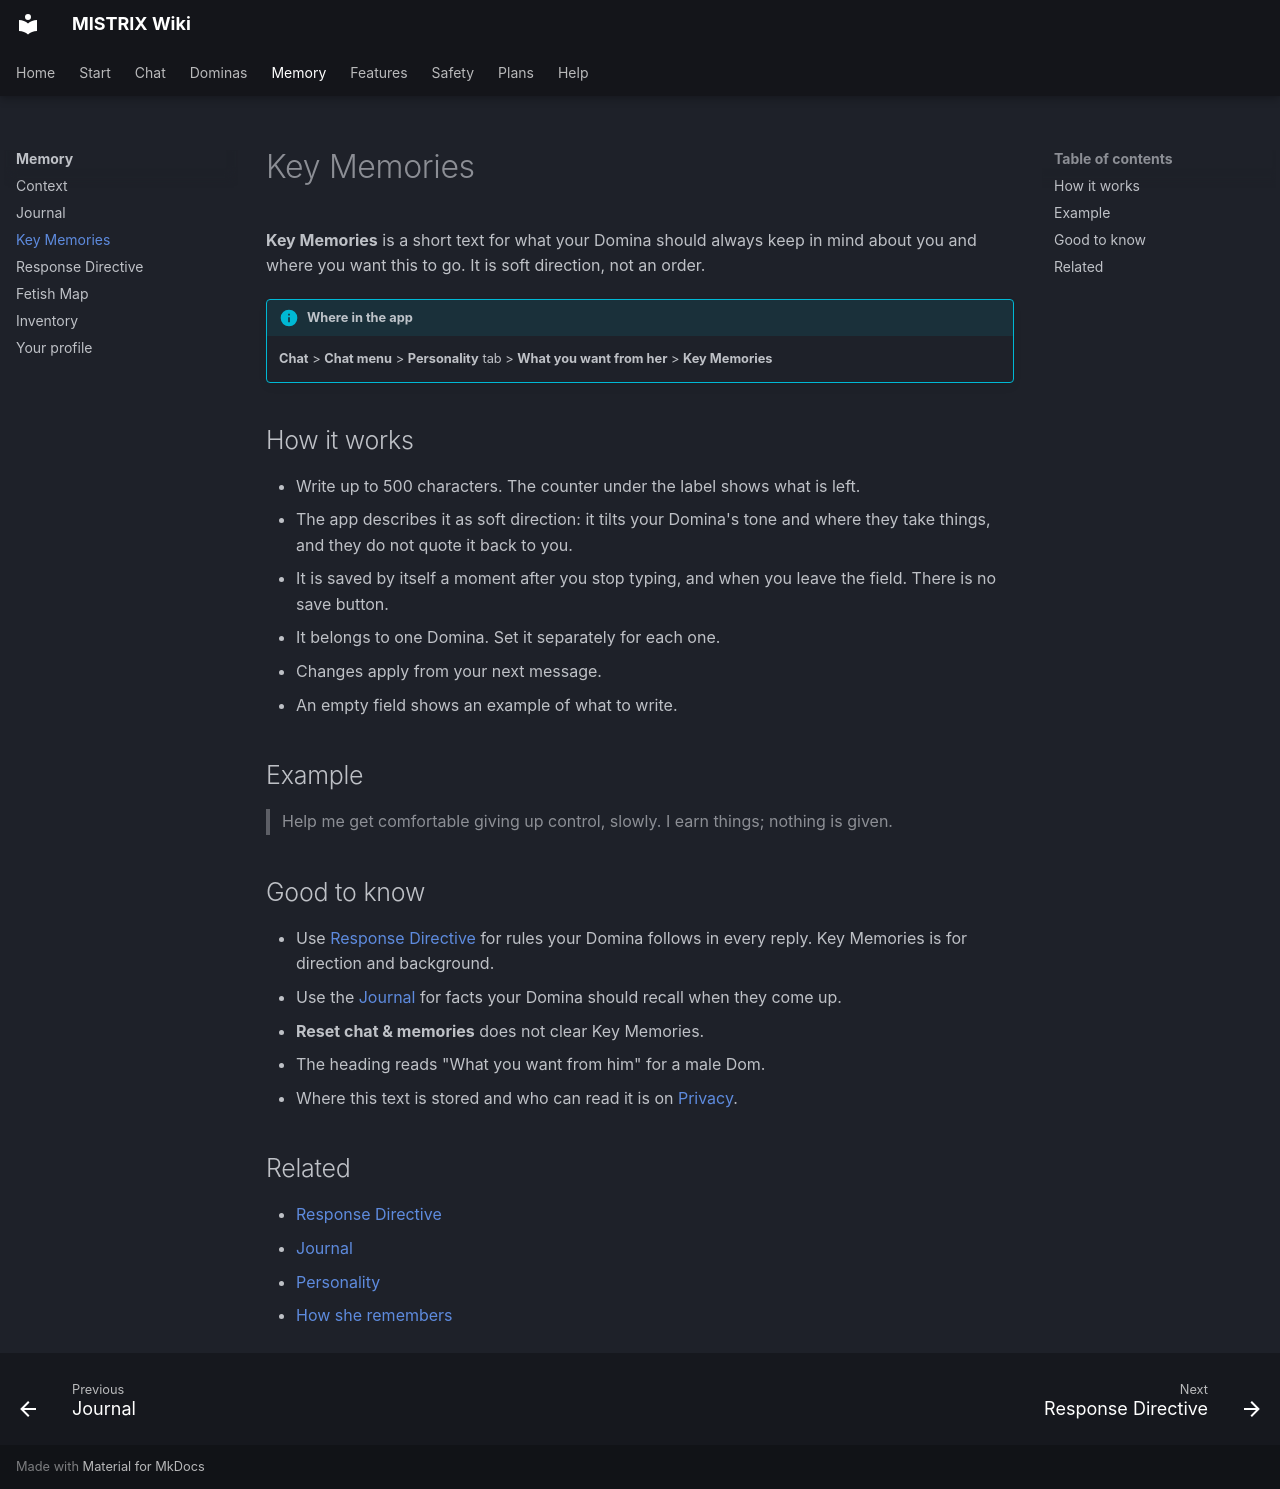

repository: ItsDedSec00/mistrix-wiki · page: memory/key-memories/index.html · generator: mkdocs

---
title: Key Memories
description: Tell your Domina what to keep in mind about you and where this is going.
tags: [Memory]
---
# Key Memories

**Key Memories** is a short text for what your Domina should always keep in mind about you and where you want this to go. It is soft direction, not an order.

!!! info "Where in the app"
    **Chat** > **Chat menu** > **Personality** tab > **What you want from her** > **Key Memories**

## How it works

- Write up to 500 characters. The counter under the label shows what is left.
- The app describes it as soft direction: it tilts your Domina's tone and where they take things, and they do not quote it back to you.
- It is saved by itself a moment after you stop typing, and when you leave the field. There is no save button.
- It belongs to one Domina. Set it separately for each one.
- Changes apply from your next message.
- An empty field shows an example of what to write.

## Example

> Help me get comfortable giving up control, slowly. I earn things; nothing is given.

## Good to know

- Use [Response Directive](response-directive.md) for rules your Domina follows in every reply. Key Memories is for direction and background.
- Use the [Journal](journal.md) for facts your Domina should recall when they come up.
- **Reset chat & memories** does not clear Key Memories.
- The heading reads "What you want from him" for a male Dom.
- Where this text is stored and who can read it is on [Privacy](../safety/privacy.md).

## Related

- [Response Directive](response-directive.md)
- [Journal](journal.md)
- [Personality](../dominas/personality.md)
- [How she remembers](index.md)
